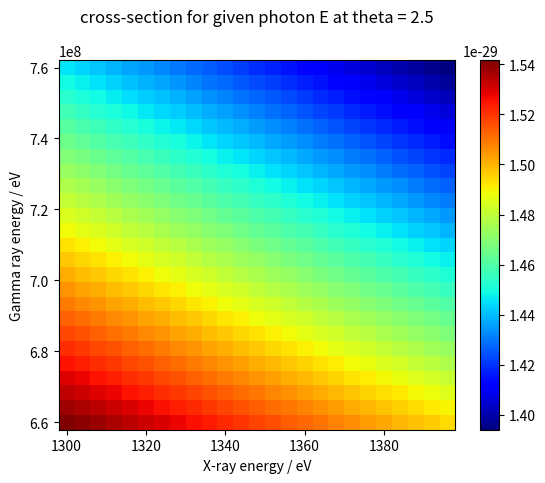

The script that saved this image:
# -*- coding: utf-8 -*-
"""
Created on Fri Jan 21 13:58:01 2022

[redacted]
"""

# need a graph of cross section data for given E_g and E_x
# scalar field display with axes E_g and E_x
# 1. function for sigma (total cross-section of BW for all solid angles) taking E_g, E_x and theta

#imports
import numpy as np
import matplotlib.pyplot as plt

#constants
# electron rest mass in eV
me = 0.511e6
# classical electron radius in m
re = 2.82e-15
#%% function for cross-section

def sigma(E_g, E_x, t):
    # CoM invariant mass^2
    s = 2*(1-np.cos(t))*E_g*E_x
    if s < 4*me*me:
        sig = 0
    else:
        #beta
        b = np.sqrt(1-(4*me*me)/s)
        sig = 0.5*np.pi*re*re*(1-b*b)*((3-b*b*b*b)*np.log((1+b)/(1-b))-2*b*(2-b*b))
    return sig
#%% datasets for E_g and E_x
# 2. set of data for E_g and E_x with reasonable range in 1D array form

# x-ray spectrum of range 1.3-1.4 keV with resolution 4 eV
E_x = np.arange(1.3e3, 1.4e3, 4)
# gamma ray maximum of 710 +- 50 MeV
E_g = np.linspace(660e6, 760e6, 25)
#%%
# 3. matrix of sigma values for E_g and E_x values
#matrix of cross-sections 
sig = np.zeros((len(E_g), len(E_x)))

#angle of interaction
theta = 2.5
for i in range(len(E_g)):
    for j in range(len(E_x)):
        sig[i][j] = sigma(E_g[i], E_x[j], theta)
#%% print matrix

x,y = np.meshgrid(E_x, E_g)

plt.title("cross-section for given photon E at theta = 2.5", y=1.08)
plt.xlabel("X-ray energy / eV")
plt.ylabel("Gamma ray energy / eV")
plt.pcolormesh(x, y, sig, cmap = 'jet')
plt.colorbar()
plt.show()


        


    
